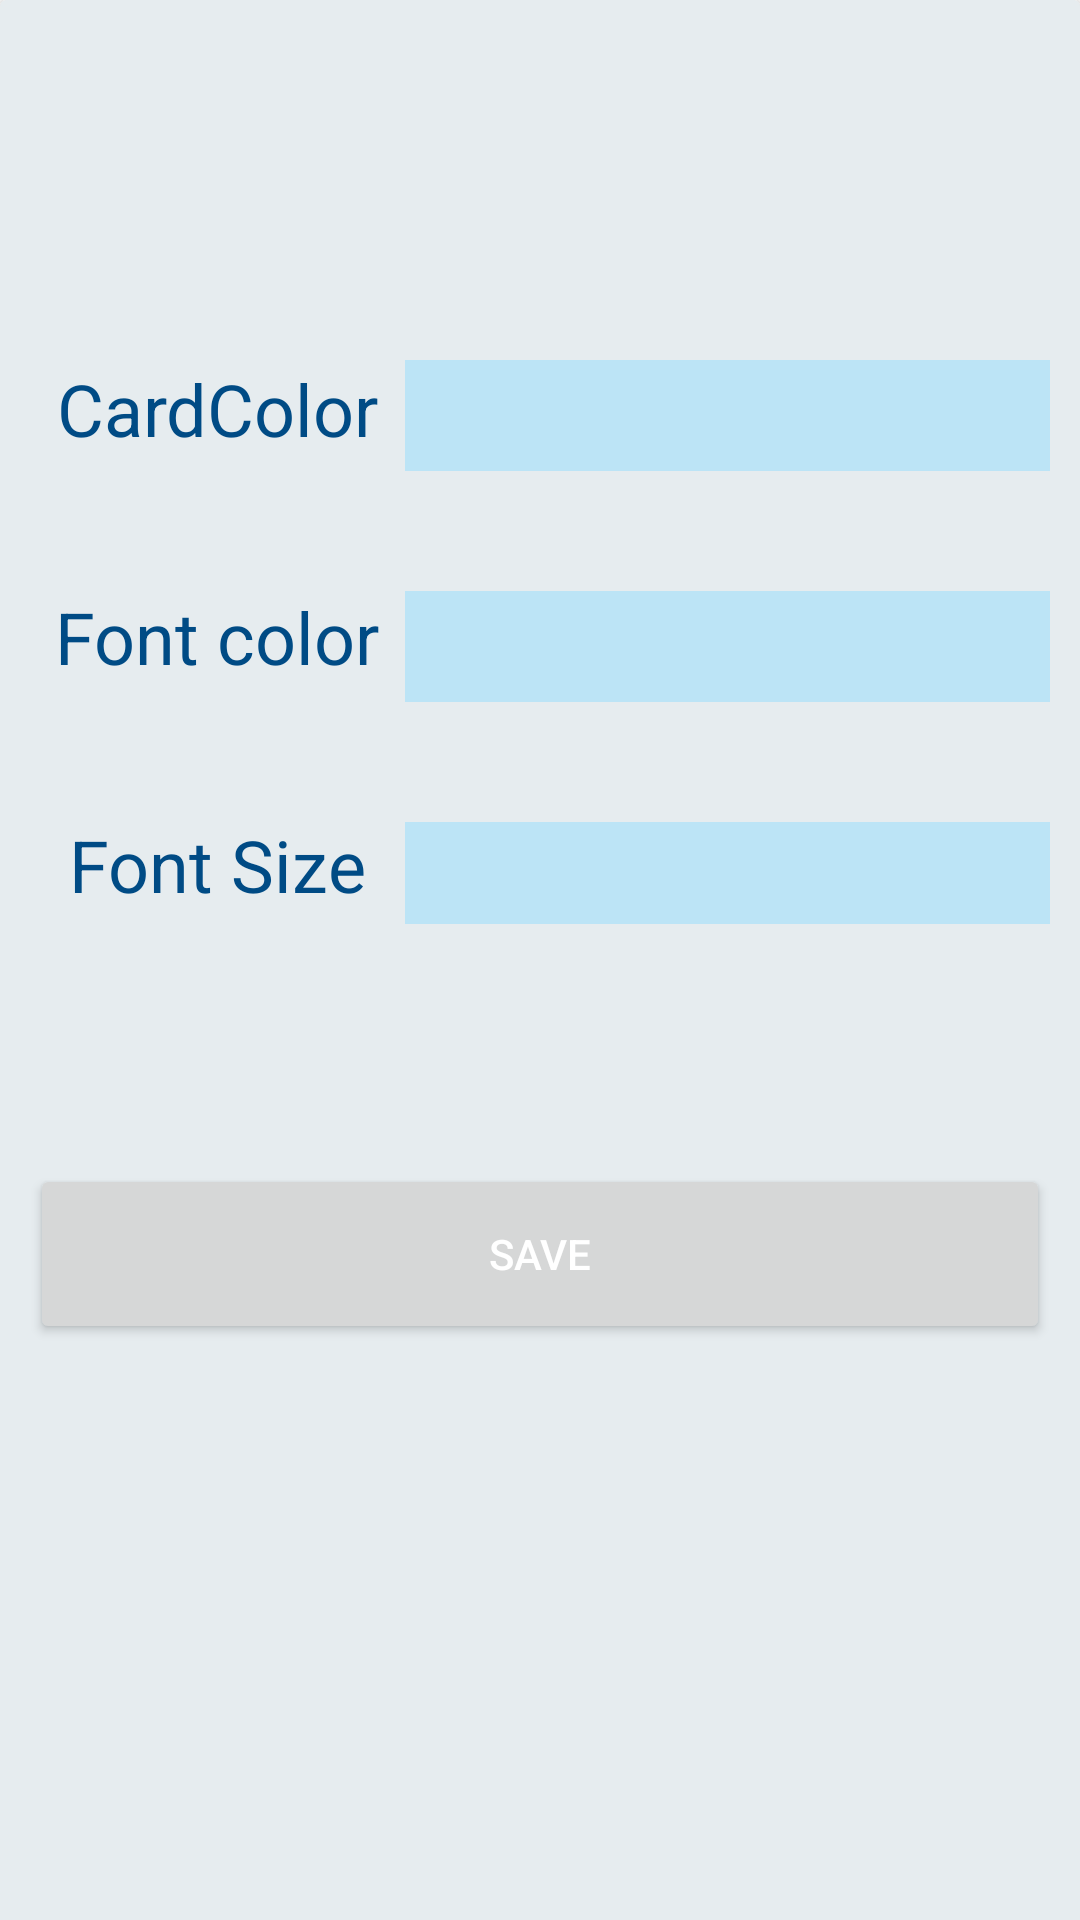

The Android layout XML behind this screen, and the referenced resources:
<!-- AndroidManifest.xml: application theme Theme.CMFinalProject -->
<!-- res/layout/activity_setting.xml -->
<?xml version="1.0" encoding="utf-8"?>
<androidx.constraintlayout.widget.ConstraintLayout xmlns:android="http://schemas.android.com/apk/res/android"
    xmlns:app="http://schemas.android.com/apk/res-auto"
    xmlns:tools="http://schemas.android.com/tools"
    android:layout_width="match_parent"
    android:layout_height="match_parent"
    tools:context=".SettingActivity">

    <androidx.cardview.widget.CardView
        android:background="@color/blueCard"
        android:layout_width="match_parent"
        android:layout_height="742dp"
        app:layout_constraintStart_toStartOf="parent"
        app:layout_constraintTop_toTopOf="parent"
        app:cardBackgroundColor="#E6ECEF">

        <LinearLayout
            android:layout_width="match_parent"
            android:layout_height="wrap_content"
            android:orientation="vertical"
            app:layout_constraintStart_toStartOf="parent"
            app:layout_constraintTop_toTopOf="parent"
            android:layout_marginTop="20dp"
            android:layout_marginStart="10dp"
            android:layout_marginEnd="10dp"
            android:layout_marginBottom="20dp">

            <LinearLayout
                android:layout_width="match_parent"
                android:layout_height="wrap_content"
                android:orientation="horizontal"

               >

                <LinearLayout
                    android:layout_width="wrap_content"
                    android:layout_height="wrap_content"
                    android:orientation="vertical"
                    android:layout_marginTop="80dp"
                    >

                    <TextView
                        android:layout_marginTop="20dp"
                        android:id="@+id/tvcolor2"
                        android:layout_width="125dp"
                        android:layout_height="36dp"
                        android:layout_marginBottom="40dp"
                        android:text="CardColor"
                        android:textAlignment="center"
                        android:textColor="@color/colorPrimary"
                        android:textSize="24dp"
                        tools:layout_editor_absoluteX="42dp"
                        tools:layout_editor_absoluteY="300dp" />


                    <TextView
                        android:layout_marginBottom="40dp"

                        android:id="@+id/textView6"
                        android:layout_width="125dp"
                        android:layout_height="36dp"
                        android:text="Font color"

                        android:textAlignment="center"
                        android:textColor="@color/colorPrimary"
                        android:textSize="24dp"
                        tools:layout_editor_absoluteX="42dp"
                        tools:layout_editor_absoluteY="160dp" />

                    <TextView
                        android:id="@+id/tvcolor"
                        android:layout_width="125dp"
                        android:layout_height="36dp"
                        android:text="Font Size"
                        android:textAlignment="center"
                        android:textColor="@color/colorPrimary"
                        android:textSize="24dp"
                        tools:layout_editor_absoluteX="42dp"
                        tools:layout_editor_absoluteY="227dp" />
                </LinearLayout>

                <LinearLayout
                    android:layout_width="match_parent"
                    android:layout_height="match_parent"
                    android:orientation="vertical"
                    android:layout_marginTop="80dp">

                    <Spinner
                        android:layout_marginBottom="40dp"
android:layout_marginTop="20dp"
                        android:id="@+id/spinner1"
                        android:layout_width="match_parent"
                        android:layout_height="37dp"
                        android:background="#BCE4F6"
                        tools:layout_editor_absoluteX="196dp"
                        tools:layout_editor_absoluteY="165dp"
                        tools:listitem="" />

                    <Spinner
                        android:id="@+id/spColor"
                        android:layout_width="match_parent"
                        android:layout_height="37dp"
                        android:layout_marginBottom="40dp"

                        android:background="#BCE4F6"
                        tools:layout_editor_absoluteX="205dp"
                        tools:layout_editor_absoluteY="232dp"
                        tools:listitem="" />

                    <Spinner
                        android:layout_marginBottom="40dp"
                        android:id="@+id/cardColor"
                        android:layout_width="match_parent"
                        android:layout_height="37dp"
                        android:background="#BCE4F6"
                        tools:layout_editor_absoluteX="205dp"
                        tools:layout_editor_absoluteY="305dp"
                        tools:listitem="" />

                </LinearLayout>
            </LinearLayout>

            <Button
                android:id="@+id/button2"
                android:layout_marginTop="80dp"
                android:layout_width="match_parent"
                android:layout_height="60dp"
                android:text="Save"
                android:textColor="#ffffff"
                tools:layout_editor_absoluteX="167dp"
                tools:layout_editor_absoluteY="560dp" />
        </LinearLayout>
    </androidx.cardview.widget.CardView>

</androidx.constraintlayout.widget.ConstraintLayout>
<!-- resources referenced by this layout -->
<resources>
  <color name="blueCard">#D3D8F4</color>
  <color name="colorPrimary">#004B85</color>
  <style name="Theme.CMFinalProject" parent="Theme.MaterialComponents.DayNight.DarkActionBar">
          
          <item name="colorPrimary">@color/colorPrimary</item>
          <item name="colorPrimaryVariant">@color/colorPrimary</item>
          <item name="colorOnPrimary">@color/colorPrimary</item>
          
          <item name="colorSecondary">@color/colorPrimary</item>
          <item name="colorSecondaryVariant">@color/colorPrimary</item>
          <item name="colorOnSecondary">@color/colorPrimary</item>
          
          <item name="android:statusBarColor" tools:targetApi="l">?attr/colorPrimaryVariant</item>
          
      </style>
</resources>
